Run: headless pygame with SDL's dummy video driver; simulated clock (each Clock.tick advances the game by its frame time, no real sleeping); random seed 0; keys injected as events and as key.get_pressed() state; no mouse input.
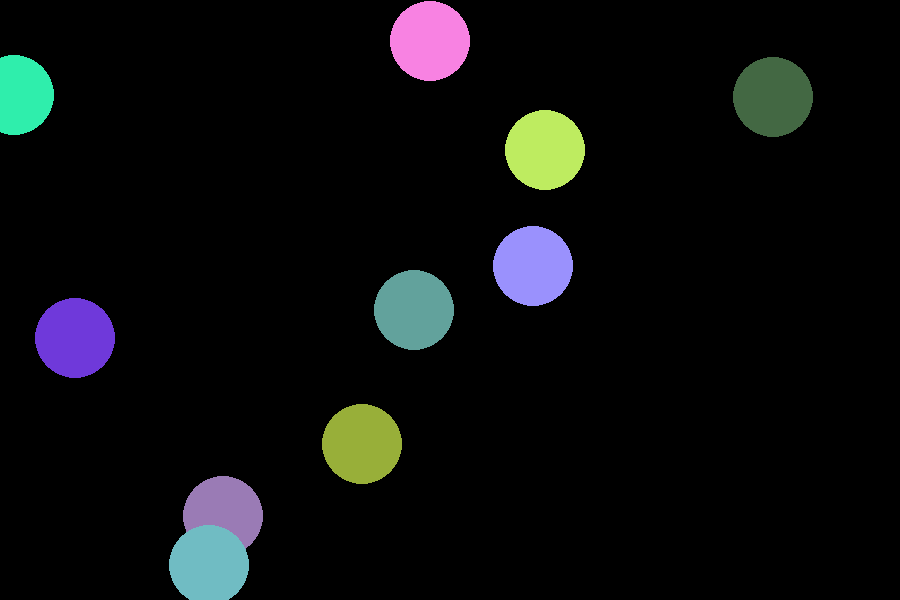
Frame 1 of 4 · flips 1–60 · no input
Frame 2 of 4 · flips 61–180 · tapped SPACE, RETURN · held RIGHT (→), D · screen unchanged from frame 1, image omitted
Frame 3 of 4 · flips 181–300 · held DOWN (↓), S · screen unchanged from frame 2, image omitted
Frame 4 of 4 · flips 301–420 · held LEFT (←), A, UP (↑), W · screen unchanged from frame 3, image omitted

The pygame program that drew these frames:

import pygame
import random

# Initialize pygame
pygame.init()

# Define colors in RGB
black = (0, 0, 0)
white = (255, 255, 255)
blue = (0, 0, 255)
green = (0, 255, 0)
red = (255, 0, 0)

# Define pi
pi = 3.141592653

# Set screen size
size = [900, 600]
screen = pygame.display.set_mode(size)

pygame.display.set_caption("Bp_U2_Assignment1b")

# Loop until the user clicks close
done = False
clock = pygame.time.Clock()

for a in range(0, 10):
    red = random.randint(32, 255)
    green = random.randint(32, 255)
    blue = random.randint(32, 255)
    
    color = (red, green, blue)
    pygame.draw.circle(screen, color, [random.randint(0, 900), random.randint(0, 600)], 40)

while not done:
    for event in pygame.event.get(): # User did something
        if event.type == pygame.QUIT: # If user clicked close
            done = True # Redifines done as True to exit loop
            

        
        
        
    pygame.display.flip()





pygame.quit()
